Run: headless pygame with SDL's dummy video driver; simulated clock (each Clock.tick advances the game by its frame time, no real sleeping); random seed 0; keys injected as events and as key.get_pressed() state; no mouse input.
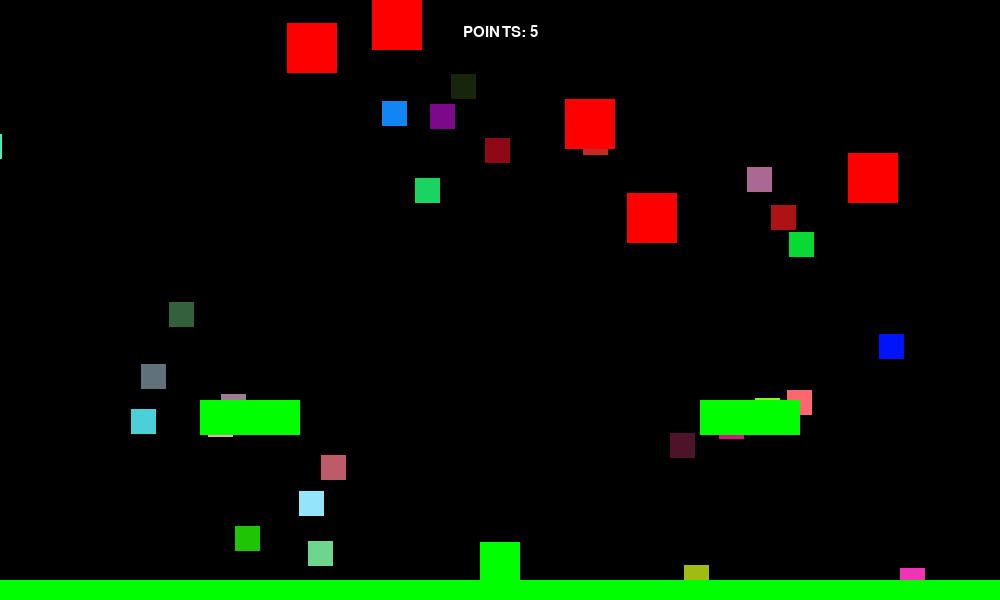
Frame 1 of 4 · flips 1–60 · no input
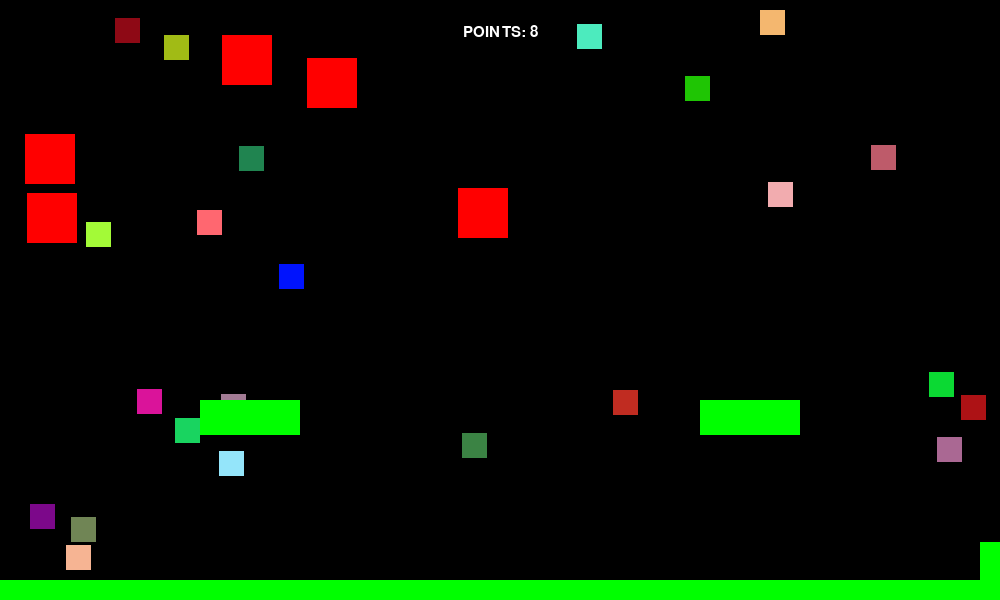
Frame 2 of 4 · flips 61–180 · tapped SPACE, RETURN · held RIGHT (→), D
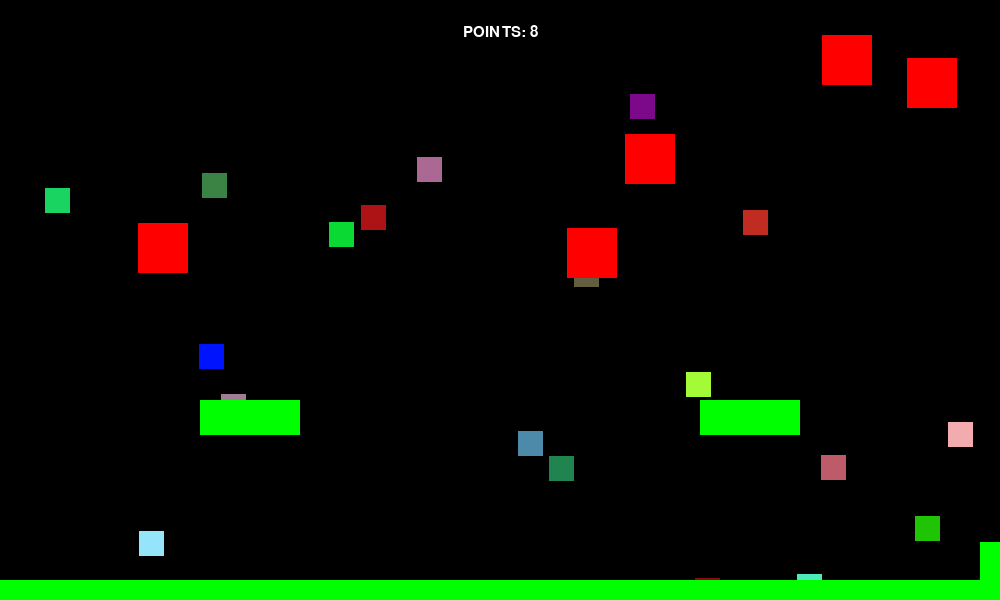
Frame 3 of 4 · flips 181–300 · held DOWN (↓), S
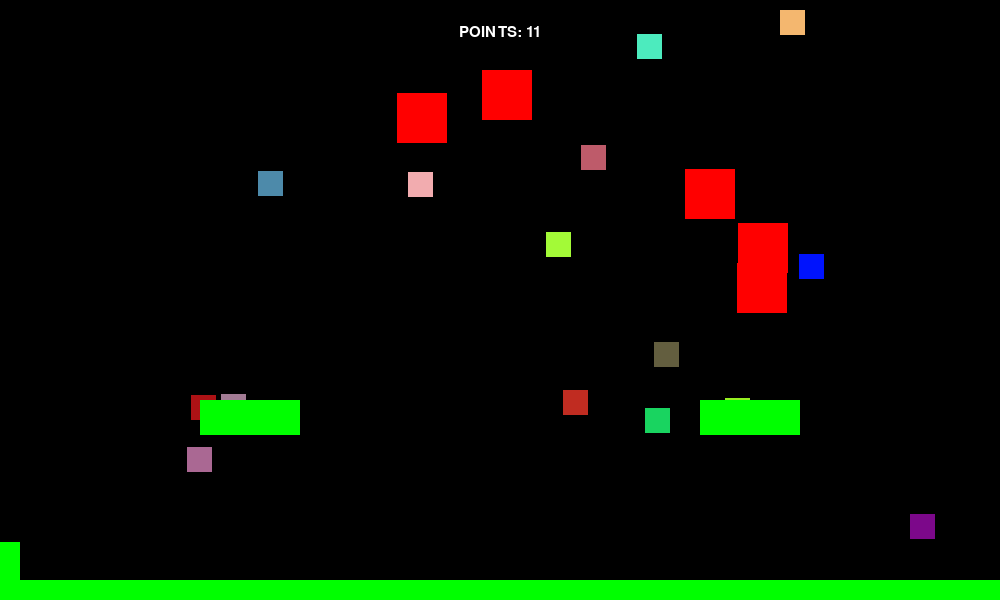
Frame 4 of 4 · flips 301–420 · held LEFT (←), A, UP (↑), W

The pygame program that drew these frames:

####### SOURCES ##########
# content from kids can code: http://kidscancode.org/blog/
# W3 Schools
# main_side.py
#  MR. COZORT help with the behavior change of the big red cubes 
# My friend Mathew 

########## GAME RULES ############
# jump off platforms and collect cubes  
# collect 20 cubes to win 
# When you win, game closes and prints you win in terminal 


# import libraries and modules
# from platform import platform
import pygame as pg
from pygame.sprite import Sprite
import random
from random import randint

vec = pg.math.Vector2

# game settings 
WIDTH = 1000
HEIGHT = 600
FPS = 30

# player settings/ sets score at 0 to start
PLAYER_GRAV = 1.0
PLAYER_FRIC = 2.0
SCORE = 0

# define colors
WHITE = (255, 255, 255)
BLACK = (0, 0, 0)
RED = (255, 0, 0)
GREEN = (0, 255, 0)
BLUE = (0, 0, 255)
# Draws the text shown on screen (Points)
def draw_text(text, size, color, x, y):
        font_name = pg.font.match_font('arial')
        font = pg.font.Font(font_name, size)
        text_surface = font.render(text, True, color)
        text_rect = text_surface.get_rect()
        text_rect.midtop = (x, y)
        screen.blit(text_surface, text_rect)

def colorbyte():
    return random.randint(0,255)

# Creates player sprite  which defines (color) and (size)
class Player(Sprite):
    def __init__(self):
        Sprite.__init__(self)
        self.image = pg.Surface((40, 40))
        self.image.fill(GREEN)
        self.rect = self.image.get_rect()
        self.rect.center = (WIDTH/2, HEIGHT/2)
        self.pos = vec(WIDTH/2, HEIGHT/2)
        self.vel = vec(0,0)
        self.acc = vec(0,0)
# makes controls for the player 
    def controls(self):
        keys = pg.key.get_pressed()
        # if keys[pg.K_w]:
        #     self.acc.y = -5
        if keys[pg.K_a]:
            self.acc.x = -5
        # if keys[pg.K_s]:
        #     self.acc.y = 5
        if keys[pg.K_d]:
            self.acc.x = 5
#Allows player to be able to jump off plats
    def jump(self):
        self.rect.x += 1
        hits = pg.sprite.spritecollide(self, all_plats, False)
        self.rect.x += -1
        if hits:
            self.vel.y = -20
    def draw(self):
        pass
    def inbounds(self):
        if self.pos.x < 0:
            self.pos.x = 0
        if self.pos.x > WIDTH:
            self.pos.x = WIDTH
#Updates my player
    def update(self):
        self.acc = vec(0,PLAYER_GRAV)
        self.controls()
        # friction
        self.acc.x += self.vel.x * -0.1
        # self.acc.y += self.vel.y * -0.1
        self.vel += self.acc
        self.pos += self.vel + 0.5 * self.acc
        # self.rect.x += self.xvel
        # self.rect.y += self.yvel
        self.rect.midbottom = self.pos
        self.inbounds()
        self.rect.midbottom = self.pos

# platforms/ creates appearence of platorms 
class Platform(Sprite):
    def __init__(self, x, y, w, h):
        Sprite.__init__(self)
        self.image = pg.Surface((w, h))
        self.image.fill(GREEN)
        self.rect = self.image.get_rect()
        self.rect.x = x
        self.rect.y = y
# creates the general mob class and makes them bouce off the walls 
class Mob(Sprite):
   def __init__(self, x, y, w, h, color, typeof):
        Sprite.__init__(self)
        self.image = pg.Surface((w,h))
        self.color = color
        self.image.fill(color)
        self.rect = self.image.get_rect()
        self.rect.x = x
        self.rect.y = y
        self.typeof = typeof
        self.speedx = 5*random.choice([-1,1])
        self.speedy = 5*random.choice([-1,1])
        self.inbounds = True
# Makes Mobs Bounce Off Walls 
   def collide_with_walls(self, dir):
        if dir == 'x':
            hits = pg.sprite.spritecollide(self, all_plats, False)
            if hits:
                self.colliding = True
                self.hitx = hits[0].rect.centerx
                self.hity = hits[0].rect.centery
                xdiff = abs(self.rect.centerx - hits[0].rect.centerx)
                ydiff = abs(self.rect.centery - hits[0].rect.centery)
                # print("xdif " + str(xdiff))
                # print("ydif " + str(ydiff))
                if hits[0].rect.centerx > self.rect.centerx and xdiff > ydiff:
                    self.speedx *= -1
                if hits[0].rect.centerx < self.rect.centerx and xdiff > ydiff:
                    self.speedx *= -1
                self.hitx = hits[0].rect.centerx
                self.hity = hits[0].rect.centery
            else:
                self.colliding = False

        if dir == 'y':
            hits = pg.sprite.spritecollide(self, all_plats, False)
            if hits:
                
                xdiff = abs(self.rect.centerx - hits[0].rect.centerx)
                ydiff = abs(self.rect.centery - hits[0].rect.centery)
                

                if hits[0].rect.centery > self.rect.centery and xdiff < ydiff:
                    self.speedy *= -1
                if hits[0].rect.centery < self.rect.centery and xdiff < ydiff:
                    self.speedy *= -1
                self.hitx = hits[0].rect.centerx
                self.hity = hits[0].rect.centery
            

# keeps player for going off the screen 
   def boundscheck(self):
        if not self.rect.x > 0 or not self.rect.x < WIDTH:
            self.speedx *=-1
        if not self.rect.y > 0 or not self.rect.y < HEIGHT:
            self.speedy *= -1
# Creates the "tetris like movement" of the "boss" MOB
   def update(self):
        if self.typeof == "boss":
            self.rect.x += self.speedx
            if self.rect.right > WIDTH or self.rect.x < 0:
                self.speedx *= -1
                self.rect.y += 35
        else:
            if self.rect.right > WIDTH or self.rect.x < 0:
                self.speedx *= -1
#Checks for boundaries so blocks can collide with the wals of the screen 
            self.boundscheck()
            self.collide_with_walls('x')
            self.collide_with_walls('y')
            self.rect.x += self.speedx
            self.rect.y += self.speedy
        

# init pygame and create a window (creates game window)
pg.init()
pg.mixer.init()
screen = pg.display.set_mode((WIDTH, HEIGHT))
pg.display.set_caption("Scotty Francis Game")
clock = pg.time.Clock()
  
# create groups (Platforms, sprite groups, and mobs)
all_sprites = pg.sprite.Group()
all_plats = pg.sprite.Group()
mobs = pg.sprite.Group()

# instantiate classes/ shows where plats are located
player = Player()
plat = Platform(0, 580, 1000, 90)
plat2 = Platform(200, 400, 100, 35)
plat3 = Platform(700, 400, 100, 35)

# Spawns in amount of "REGULAR" mobs + defines size and random color
for i in range(60):
    m = Mob(randint(-1000,WIDTH), randint(0,HEIGHT), 25, 25, (colorbyte(),colorbyte(),colorbyte()), "regular")
    all_sprites.add(m)
    mobs.add(m)
    print(m)
# creates big red cubes "BOSS" + defines size and color 
for i in range(5):
    m= Mob(randint(0,WIDTH), randint(0,HEIGHT/3), 50, 50, (255,0,0), "boss")
    all_sprites.add(m)
    mobs.add(m)
    print(m)



# add player to all sprites group
all_sprites.add(player)
all_plats.add(plat, plat2, plat3)

# add platform to all sprites group
all_sprites.add(plat)
all_sprites.add(plat2)
all_sprites.add(plat3)






# Game loop
running = True
while running:
    # keep the loop running using clock
    clock.tick(FPS)
    # detects collision with mobs and objects/gives points 
    hits = pg.sprite.spritecollide(player, all_plats, False)
    if hits:
        player.pos.y = hits[0].rect.top
        player.vel.y = 0
    mobhits = pg.sprite.spritecollide(player, mobs, True)
    if mobhits:
        SCORE += 1

    for event in pg.event.get():
        # check for closed window
        if event.type == pg.QUIT:
            running = False
        if event.type == pg.KEYDOWN:
            if event.key == pg.K_SPACE:
                player.jump()
        
    ############ Update ##############
    # update all sprites
    all_sprites.update()

    ############ Draw ############
    # draw the background screen
    screen.fill(BLACK)
    # draw text
    draw_text("POINTS: " + str(SCORE), 22, WHITE, WIDTH / 2, HEIGHT / 24)

    # draw all sprites
    all_sprites.draw(screen)

    # buffer - after drawing everything, flip display
    pg.display.flip()
    # If points hit 20, game closes and prints you win in terminal. 
    if SCORE == 20:
        print ("you win !!!!!")
        pg.quit()
